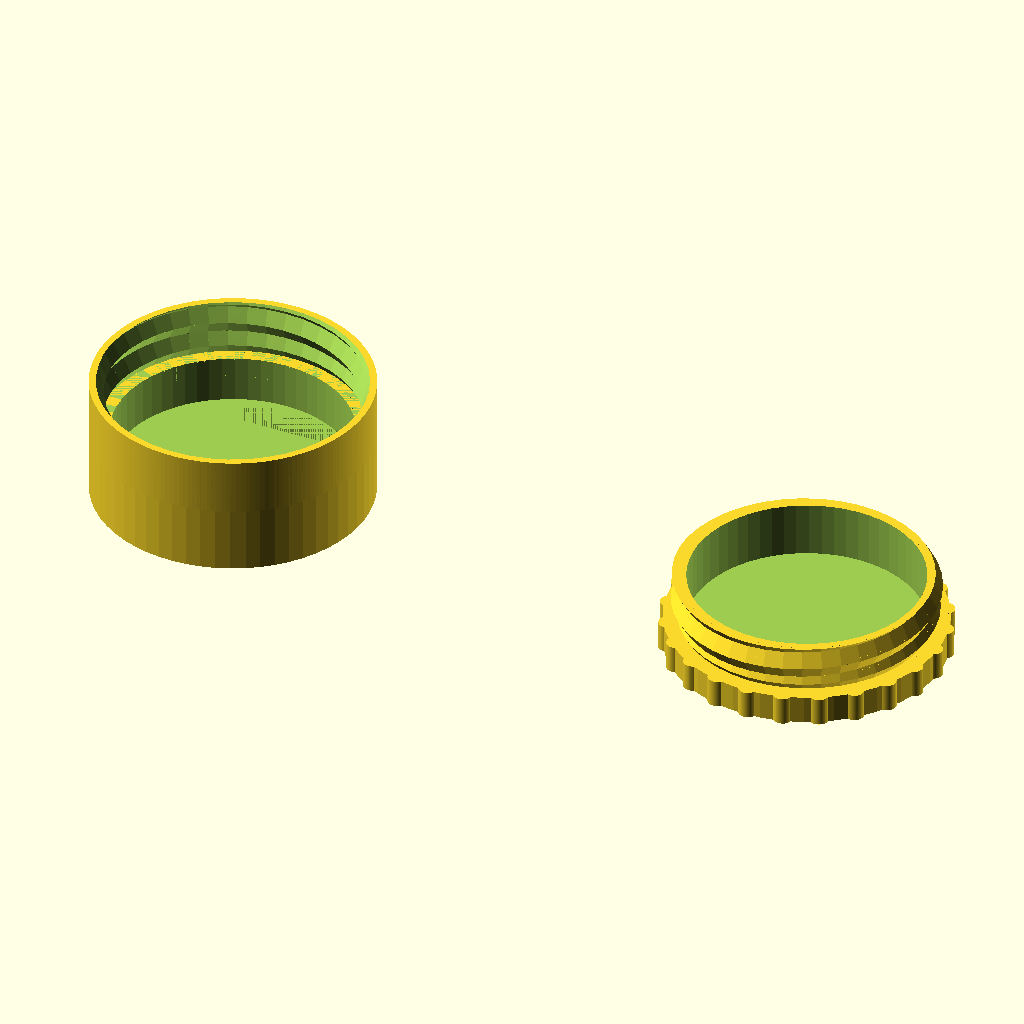
Cell 1: the model at its default parameters.
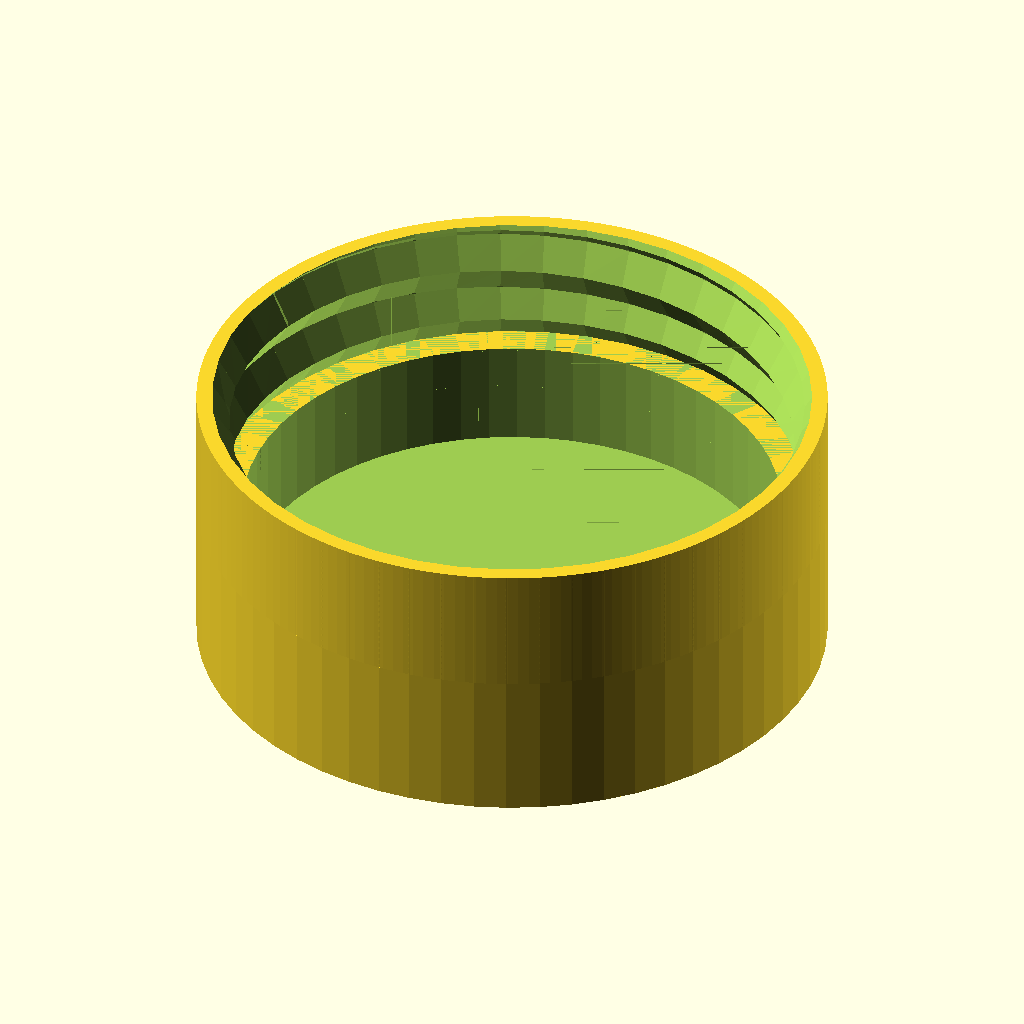
Cell 2 — part set to 1, the other parameters unchanged.
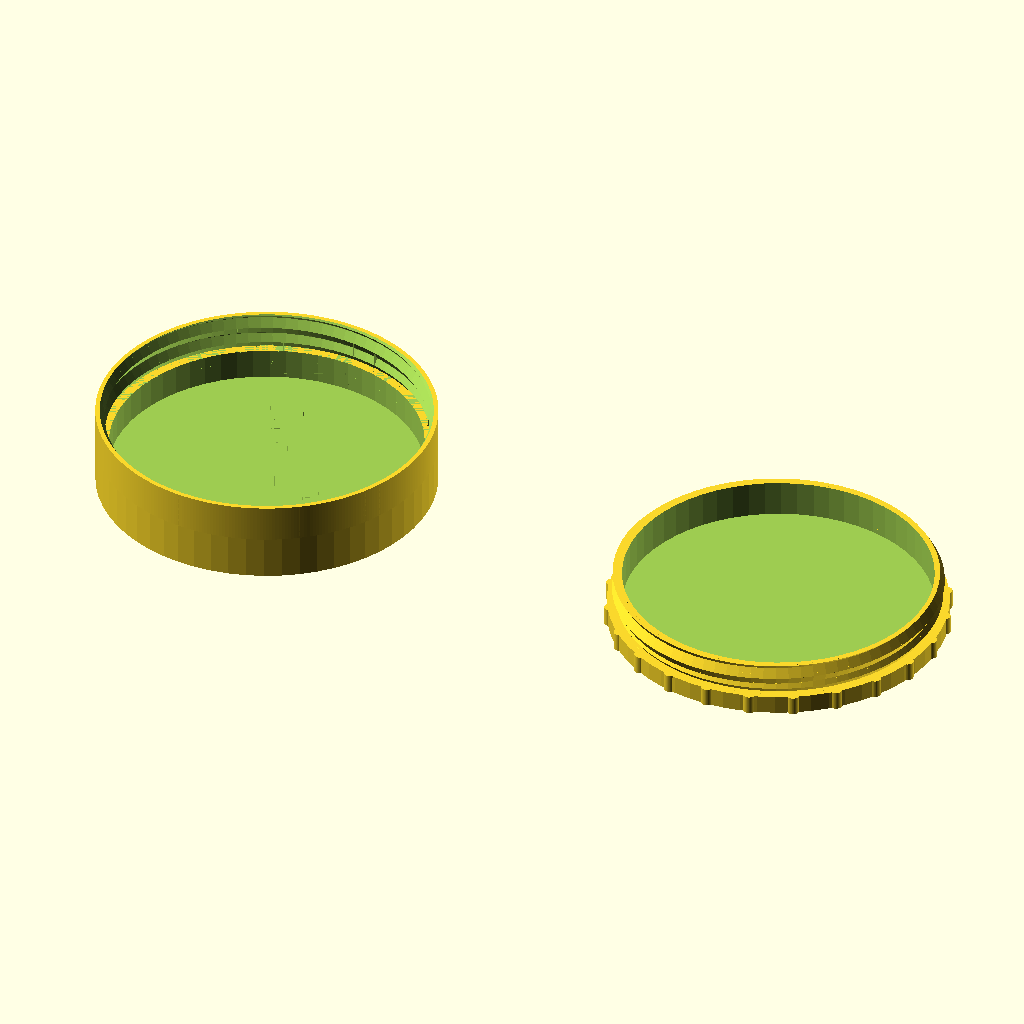
Cell 3 — inner_diameter set to 50, the other parameters unchanged.
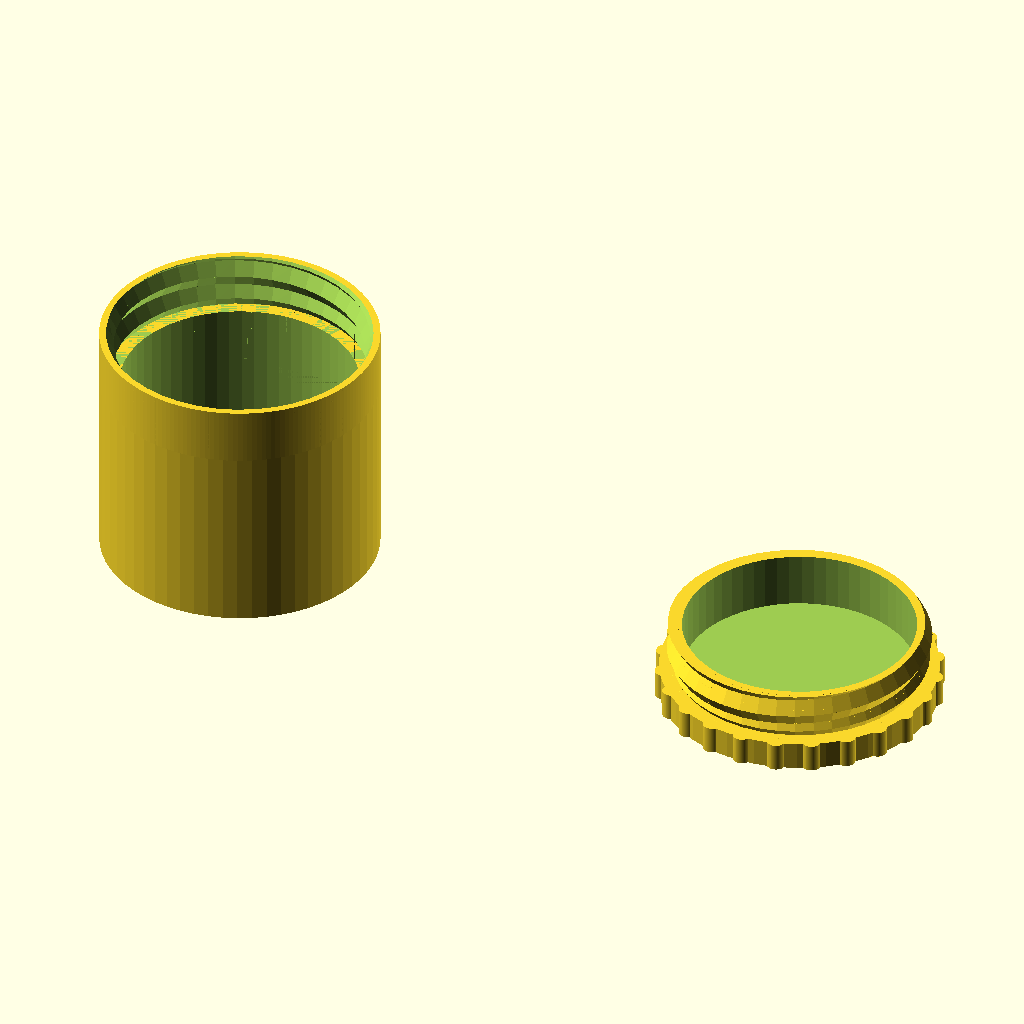
Cell 4 — height set to 26, the other parameters unchanged.
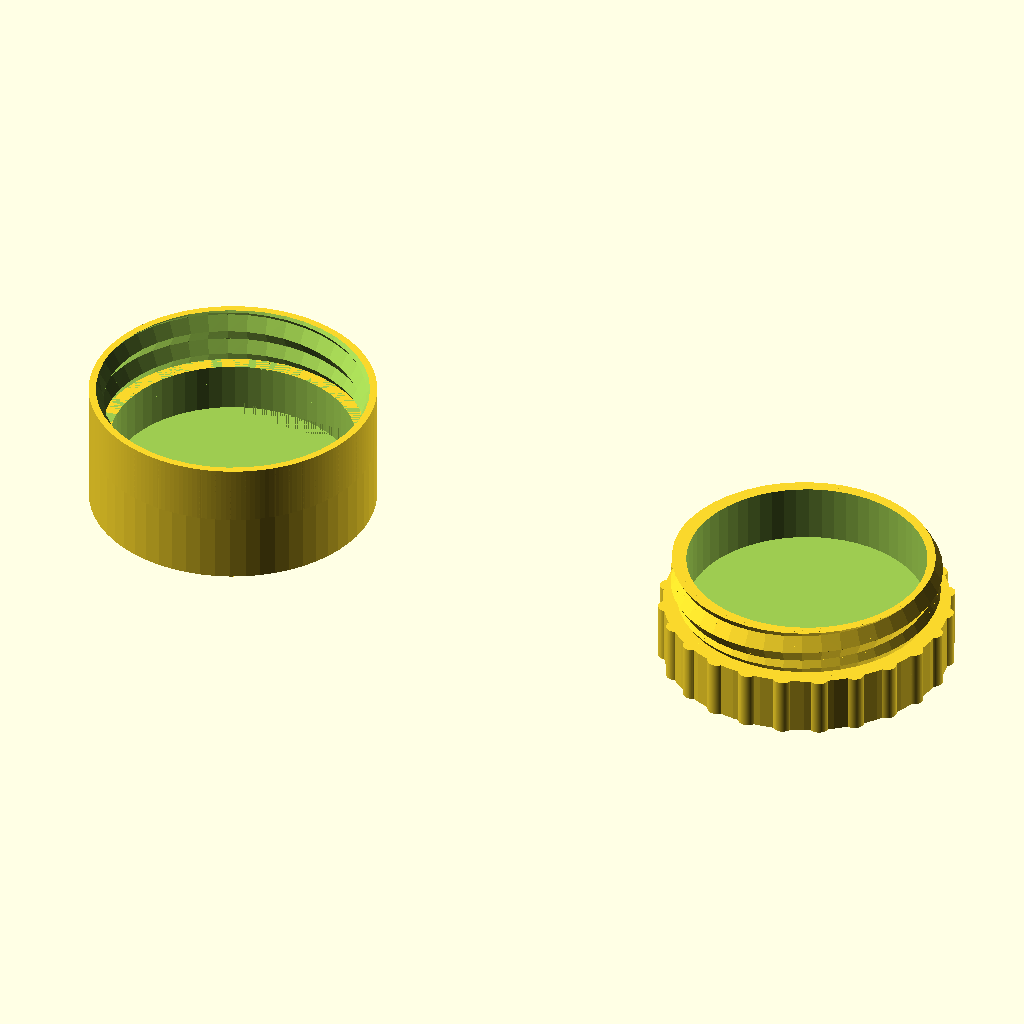
Cell 5: the same model with lid_height = 6.
The same orthographic view direction (rotation 55°, 0°, 25°; colour scheme Cornfield) for every cell, with the view re-fitted per cell, so scale and position can differ between cells.
Source of the model, inputs/thingiverse/files/thing-2165144/files/threadedContainer-D25-H13.scad:
// Show parts
part = 0; // [0:All opened, 1:Base, 2:Lid, 3:Closed]

// Inner diameter
inner_diameter = 25;

// Base height
height = 13;

// Lid height
lid_height=3;

/* [Hidden]  */

// Wall thickness
wt = 2;

$fn=60;
thread_length = 6;
resolution=2;
countersink=1;
thread_step=3;
step_shape_degrees=60;
facets = 6;

outer_diameter = inner_diameter + thread_step + 1.3;
thread_outer_diameter = inner_diameter + thread_step;


print_part();

module print_part() {
    if (part == 0) {
        base();
        translate([outer_diameter+35, 0, 0]) lid();
    }
    else if (part == 1) {
        base();
    }
    else if (part == 2) {
        lid();
    }
    else if (part == 3) {
        base();
        translate([0, 0, height+lid_height+0.1]) rotate([180, 0, 0])  lid();
    }
    else {
        base();
        translate([outer_diameter+5, 0, 0]) lid();
    }
}

module lid() {
    ns = 24;
    translate([0, 0, thread_length-1+lid_height]) rotate([180, 0, 0])
    difference() {
        union() {
            translate([0, 0, thread_length-1]) { cylinder(d=outer_diameter, h=lid_height);
            for (i = [0 : ns]) {
                rotate([0, 0, i*360/ns]) translate([0, outer_diameter/2-0.5, 0]) cylinder(d=2, h=lid_height, $fn=60);
            }
            }
            hex_screw(thread_outer_diameter-0.3, thread_step, step_shape_degrees, thread_length-1, resolution, countersink, 0, 0, 0, 0);
        }
     translate([0, 0, -0.1]) cylinder(d=thread_outer_diameter-thread_step-0.5, h=thread_length);
    }
}

module base() {
    
    difference() {
        cylinder (d=outer_diameter, h=height);
        translate([0, 0, wt]) cylinder (d=inner_diameter, h=height-thread_length);
        translate([0, 0, height-thread_length]) cylinder (d=inner_diameter+thread_step, h=height-thread_length);
    }
    translate([0, 0, height-thread_length]) hex_nut(outer_diameter,thread_length,thread_step,step_shape_degrees,thread_outer_diameter,resolution);
}

module base2() {
    difference() {
        cylinder (d=outer_diameter, h = height);
        translate([0, 0, wt]) cylinder (d=outer_diameter-2*wt, h = height-thread_length-wt);
        translate([0, 0, height-thread_length-0.01]) cylinder (d=outer_diameter-2*wt, h = height);
            
    }
    translate([0, 0, height-thread_length]) hex_nut(outer_diameter-2*wt,thread_length,thread_step,step_shape_degrees,thread_outer_diameter,resolution);
}


/* Library included below to allow customizer functionality    
 *   
 * polyScrewThread_r1.scad    by aubenc @ Thingiverse
 *
 * Modified by mike_mattala @ Thingiverse 1/1/2017 to remove deprecated assign
 * 
 * This script contains the library modules that can be used to generate
 * threaded rods, screws and nuts.
 *
 * http://www.thingiverse.com/thing:8796
 *
 * CC Public Domain
 */

module screw_thread(od,st,lf0,lt,rs,cs)
{
    or=od/2;
    ir=or-st/2*cos(lf0)/sin(lf0);
    pf=2*PI*or;
    sn=floor(pf/rs);
    lfxy=360/sn;
    ttn=round(lt/st+1);
    zt=st/sn;

    intersection()
    {
        if (cs >= -1)
        {
           thread_shape(cs,lt,or,ir,sn,st);
        }

        full_thread(ttn,st,sn,zt,lfxy,or,ir);
    }
}

module hex_nut(df,hg,sth,clf,cod,crs)
{

    difference()
    {
        hex_head(hg,df);

        hex_countersink_ends(sth/2,cod,clf,crs,hg);

        screw_thread(cod,sth,clf,hg,crs,-2);
    }
}


module hex_screw(od,st,lf0,lt,rs,cs,df,hg,ntl,ntd)
{
    ntr=od/2-(st/2)*cos(lf0)/sin(lf0);

    union()
    {
        hex_head(hg,df);

        translate([0,0,hg])
        if ( ntl == 0 )
        {
            cylinder(h=0.01, r=ntr, center=true);
        }
        else
        {
            if ( ntd == -1 )
            {
                cylinder(h=ntl+0.01, r=ntr, $fn=floor(od*PI/rs), center=false);
            }
            else if ( ntd == 0 )
            {
                union()
                {
                    cylinder(h=ntl-st/2,
                             r=od/2, $fn=floor(od*PI/rs), center=false);

                    translate([0,0,ntl-st/2])
                    cylinder(h=st/2,
                             r1=od/2, r2=ntr, 
                             $fn=floor(od*PI/rs), center=false);
                }
            }
            else
            {
                cylinder(h=ntl, r=ntd/2, $fn=ntd*PI/rs, center=false);
            }
        }

        translate([0,0,ntl+hg]) screw_thread(od,st,lf0,lt,rs,cs);
    }
}

module hex_screw_0(od,st,lf0,lt,rs,cs,df,hg,ntl,ntd)
{
    ntr=od/2-(st/2)*cos(lf0)/sin(lf0);

    union()
    {
        hex_head_0(hg,df);

        translate([0,0,hg])
        if ( ntl == 0 )
        {
            cylinder(h=0.01, r=ntr, center=true);
        }
        else
        {
            if ( ntd == -1 )
            {
                cylinder(h=ntl+0.01, r=ntr, $fn=floor(od*PI/rs), center=false);
            }
            else if ( ntd == 0 )
            {
                union()
                {
                    cylinder(h=ntl-st/2,
                             r=od/2, $fn=floor(od*PI/rs), center=false);

                    translate([0,0,ntl-st/2])
                    cylinder(h=st/2,
                             r1=od/2, r2=ntr, 
                             $fn=floor(od*PI/rs), center=false);
                }
            }
            else
            {
                cylinder(h=ntl, r=ntd/2, $fn=ntd*PI/rs, center=false);
            }
        }

        translate([0,0,ntl+hg]) screw_thread(od,st,lf0,lt,rs,cs);
    }
}

module thread_shape(cs,lt,or,ir,sn,st)
{
    if ( cs == 0 )
    {
        cylinder(h=lt, r=or, $fn=sn, center=false);
    }
    else
    {
        union()
        {
            translate([0,0,st/2])
              cylinder(h=lt-st+0.005, r=or, $fn=sn, center=false);

            if ( cs == -1 || cs == 2 )
            {
                cylinder(h=st/2, r1=ir, r2=or, $fn=sn, center=false);
            }
            else
            {
                cylinder(h=st/2, r=or, $fn=sn, center=false);
            }

            translate([0,0,lt-st/2])
            if ( cs == 1 || cs == 2 )
            {
                  cylinder(h=st/2, r1=or, r2=ir, $fn=sn, center=false);
            }
            else
            {
                cylinder(h=st/2, r=or, $fn=sn, center=false);
            }
        }
    }
}

module full_thread(ttn,st,sn,zt,lfxy,or,ir)
{
  if(ir >= 0.2)
  {
    for(i=[0:ttn-1])
    {
        for(j=[0:sn-1])
        {
			pt = [[0,0,i*st-st],
                 [ir*cos(j*lfxy),     ir*sin(j*lfxy),     i*st+j*zt-st       ],
                 [ir*cos((j+1)*lfxy), ir*sin((j+1)*lfxy), i*st+(j+1)*zt-st   ],
				 [0,0,i*st],
                 [or*cos(j*lfxy),     or*sin(j*lfxy),     i*st+j*zt-st/2     ],
                 [or*cos((j+1)*lfxy), or*sin((j+1)*lfxy), i*st+(j+1)*zt-st/2 ],
                 [ir*cos(j*lfxy),     ir*sin(j*lfxy),     i*st+j*zt          ],
                 [ir*cos((j+1)*lfxy), ir*sin((j+1)*lfxy), i*st+(j+1)*zt      ],
                 [0,0,i*st+st]];
               
            polyhedron(points=pt,faces=[[1,0,3],[1,3,6],[6,3,8],[1,6,4], //changed triangles to faces (to be deprecated)
										[0,1,2],[1,4,2],[2,4,5],[5,4,6],[5,6,7],[7,6,8],
										[7,8,3],[0,2,3],[3,2,7],[7,2,5]	]);
        }
    }
  }
  else
  {
    echo("Step Degrees too agresive, the thread will not be made!!");
    echo("Try to increase de value for the degrees and/or...");
    echo(" decrease the pitch value and/or...");
    echo(" increase the outer diameter value.");
  }
}

module hex_head(hg,df)
{
	rd0=df/2/sin(60);
	x0=0;	x1=df/2;	x2=x1+hg/2;
	y0=0;	y1=hg/2;	y2=hg;

	intersection()
	{
	   cylinder(h=hg, r=rd0, $fn=facets, center=false);

		rotate_extrude(convexity=10, $fn=6*round(df*PI/6/0.5))
		polygon([ [x0,y0],[x1,y0],[x1,y2],[x0,y2] ]);
	}
}

module hex_head_0(hg,df)
{
    cylinder(h=hg, r=df/2/sin(60), $fn=6, center=false);
}

module hex_countersink_ends(chg,cod,clf,crs,hg)
{
    translate([0,0,-0.1])
    cylinder(h=chg+0.01, 
             r1=cod/2, 
             r2=cod/2-(chg+0.1)*cos(clf)/sin(clf),
             $fn=floor(cod*PI/crs), center=false);

    translate([0,0,hg-chg+0.1])
    cylinder(h=chg+0.01, 
             r1=cod/2-(chg+0.1)*cos(clf)/sin(clf),
             r2=cod/2, 
             $fn=floor(cod*PI/crs), center=false);
}
Parameter table extracted from the source (name, type, default, range or options):
part: number, default 0, options 0, 1, 2, 3
inner_diameter: number, default 25
height: number, default 13
lid_height: number, default 3
